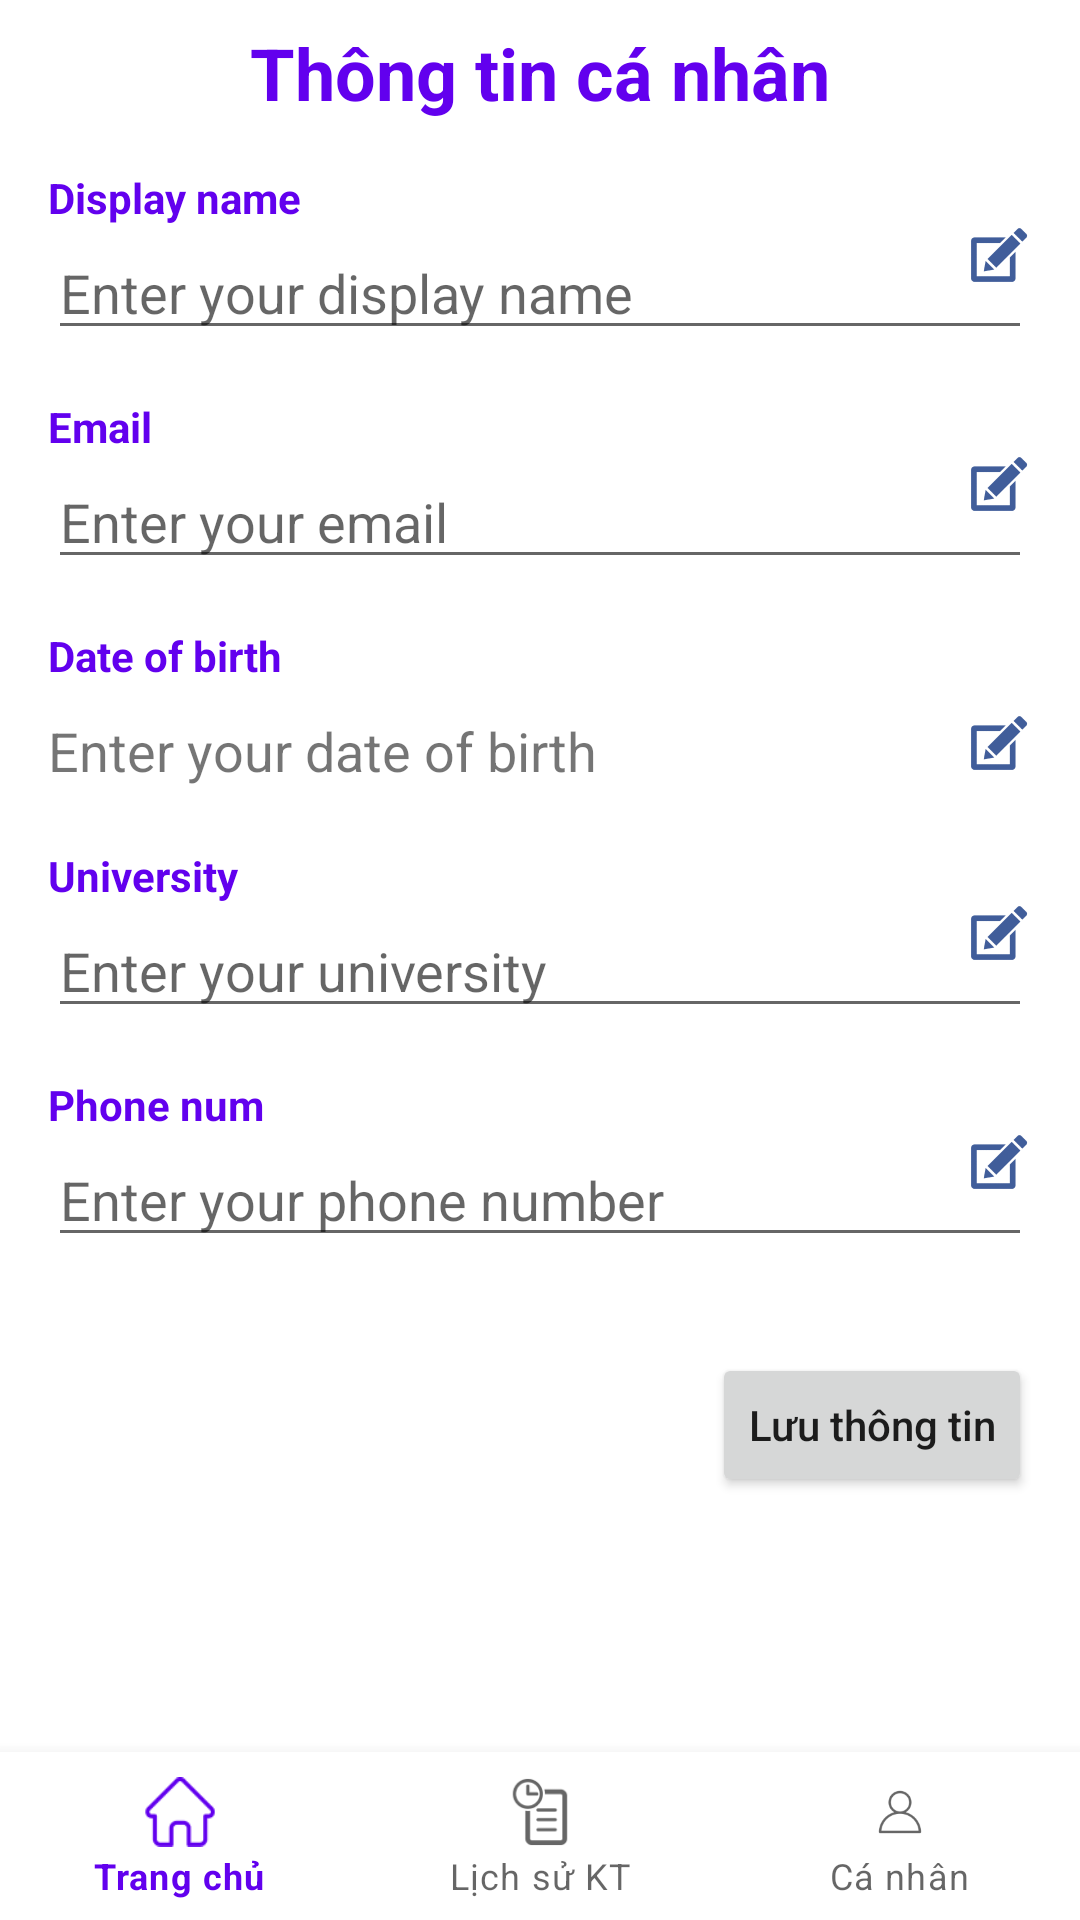

Reconstruct the res/layout file that produces this screen, plus the resources it refers to.
<!-- AndroidManifest.xml: application theme Theme.QuestAns -->
<!-- res/layout/activity_profile.xml -->
<?xml version="1.0" encoding="utf-8"?>
<androidx.constraintlayout.widget.ConstraintLayout xmlns:android="http://schemas.android.com/apk/res/android"
    xmlns:app="http://schemas.android.com/apk/res-auto"
    xmlns:tools="http://schemas.android.com/tools"
    android:layout_width="match_parent"
    android:layout_height="match_parent"
    tools:context=".activity.ProfileActivity">

    <TextView
        android:id="@+id/txtDoB"
        android:layout_width="match_parent"
        android:layout_height="wrap_content"
        android:layout_marginStart="16dp"
        android:layout_marginEnd="16dp"
        android:layout_marginTop="10dp"
        android:textSize="18dp"
        android:ems="10"
        android:text="Enter your date of birth"
        app:layout_constraintEnd_toEndOf="parent"
        app:layout_constraintHorizontal_bias="0.0"
        app:layout_constraintStart_toStartOf="parent"
        app:layout_constraintTop_toBottomOf="@+id/txtLabelDoB" />

    <EditText
        android:id="@+id/txtDisplayName"
        android:layout_width="match_parent"
        android:layout_height="wrap_content"
        android:layout_marginStart="16dp"
        android:layout_marginEnd="16dp"
        android:ems="10"
        android:hint="Enter your display name"
        android:inputType="textPersonName"
        app:layout_constraintEnd_toEndOf="parent"
        app:layout_constraintStart_toStartOf="parent"
        app:layout_constraintTop_toBottomOf="@+id/txtLabelDN" />

    <EditText
        android:id="@+id/txtEmail"
        android:layout_width="match_parent"
        android:layout_height="wrap_content"
        android:layout_marginStart="16dp"
        android:layout_marginEnd="16dp"
        android:ems="10"
        android:hint="Enter your email"
        android:inputType="textEmailAddress"
        app:layout_constraintEnd_toEndOf="parent"
        app:layout_constraintStart_toStartOf="parent"
        app:layout_constraintTop_toBottomOf="@+id/txtLabelEmail" />

    <EditText
        android:id="@+id/txtUni"
        android:layout_width="match_parent"
        android:layout_height="wrap_content"
        android:layout_marginStart="16dp"
        android:layout_marginEnd="16dp"
        android:ems="10"
        android:hint="Enter your university"
        android:inputType="text"
        app:layout_constraintEnd_toEndOf="parent"
        app:layout_constraintHorizontal_bias="0.0"
        app:layout_constraintStart_toStartOf="parent"
        app:layout_constraintTop_toBottomOf="@+id/txtLabelUni" />

    <EditText
        android:id="@+id/txtPhoneNum"
        android:layout_width="match_parent"
        android:layout_height="wrap_content"
        android:layout_marginStart="16dp"
        android:layout_marginEnd="16dp"
        android:ems="10"
        android:hint="Enter your phone number"
        android:inputType="phone"
        app:layout_constraintEnd_toEndOf="parent"
        app:layout_constraintHorizontal_bias="0.0"
        app:layout_constraintStart_toStartOf="parent"
        app:layout_constraintTop_toBottomOf="@+id/txtLabelPhone" />

    <Button
        android:id="@+id/btnEdit"
        android:layout_width="wrap_content"
        android:layout_height="wrap_content"
        android:layout_marginTop="32dp"
        android:onClick="editProfile"
        android:text="Lưu thông tin"
        android:textAllCaps="false"
        app:layout_constraintEnd_toEndOf="@+id/txtPhoneNum"
        app:layout_constraintTop_toBottomOf="@+id/txtPhoneNum" />

    <TextView
        android:id="@+id/txtTitleProfile"
        android:layout_width="wrap_content"
        android:layout_height="wrap_content"
        android:layout_marginTop="8dp"
        android:text="Thông tin cá nhân"
        android:textColor="@color/design_default_color_primary"
        android:textSize="24sp"
        android:textStyle="bold"
        app:layout_constraintEnd_toEndOf="parent"
        app:layout_constraintStart_toStartOf="parent"
        app:layout_constraintTop_toTopOf="parent" />

    <TextView
        android:id="@+id/txtLabelDN"
        android:layout_width="wrap_content"
        android:layout_height="wrap_content"
        android:layout_marginStart="16dp"
        android:layout_marginTop="16dp"
        android:textSize="14sp"
        android:textStyle="bold"
        android:textColor="@color/design_default_color_primary"
        android:text="Display name"
        app:layout_constraintStart_toStartOf="parent"
        app:layout_constraintTop_toBottomOf="@+id/txtTitleProfile" />

    <TextView
        android:id="@+id/txtLabelEmail"
        android:layout_width="wrap_content"
        android:layout_height="wrap_content"
        android:layout_marginStart="16dp"
        android:layout_marginTop="16dp"
        android:textSize="14sp"
        android:textStyle="bold"
        android:textColor="@color/design_default_color_primary"
        android:text="Email"
        app:layout_constraintStart_toStartOf="parent"
        app:layout_constraintTop_toBottomOf="@+id/txtDisplayName" />

    <TextView
        android:id="@+id/txtLabelDoB"
        android:layout_width="wrap_content"
        android:layout_height="wrap_content"
        android:layout_marginStart="16dp"
        android:layout_marginTop="16dp"
        android:textSize="14sp"
        android:textStyle="bold"
        android:textColor="@color/design_default_color_primary"
        android:text="Date of birth"
        app:layout_constraintStart_toStartOf="parent"
        app:layout_constraintTop_toBottomOf="@+id/txtEmail" />

    <TextView
        android:id="@+id/txtLabelUni"
        android:layout_width="wrap_content"
        android:layout_height="wrap_content"
        android:layout_marginStart="16dp"
        android:layout_marginTop="20dp"
        android:textSize="14sp"
        android:textStyle="bold"
        android:textColor="@color/design_default_color_primary"
        android:text="University"
        app:layout_constraintStart_toStartOf="parent"
        app:layout_constraintTop_toBottomOf="@+id/txtDoB" />

    <TextView
        android:id="@+id/txtLabelPhone"
        android:layout_width="wrap_content"
        android:layout_height="wrap_content"
        android:layout_marginStart="16dp"
        android:layout_marginTop="16dp"
        android:text="Phone num"
        android:textColor="@color/design_default_color_primary"
        android:textSize="14sp"
        android:textStyle="bold"
        app:layout_constraintStart_toStartOf="parent"
        app:layout_constraintTop_toBottomOf="@+id/txtUni" />

    <com.google.android.material.bottomnavigation.BottomNavigationView
        android:id="@+id/bottomNav"
        android:layout_width="match_parent"
        android:layout_height="wrap_content"
        app:layout_constraintBottom_toBottomOf="parent"
        app:layout_constraintEnd_toEndOf="parent"
        app:layout_constraintStart_toStartOf="parent"
        app:menu="@menu/bottom_nav_menu"/>

    <ImageButton
        android:id="@+id/btnDN"
        android:layout_width="wrap_content"
        android:layout_height="wrap_content"
        android:background="@null"
        app:layout_constraintEnd_toEndOf="@+id/txtDisplayName"
        app:layout_constraintTop_toTopOf="@+id/txtDisplayName"
        app:srcCompat="@drawable/edit_icon" />

    <ImageButton
        android:id="@+id/btnEmail"
        android:layout_width="wrap_content"
        android:layout_height="wrap_content"
        android:background="@null"
        app:layout_constraintEnd_toEndOf="@+id/txtEmail"
        app:layout_constraintTop_toTopOf="@+id/txtEmail"
        app:srcCompat="@drawable/edit_icon" />

    <ImageButton
        android:id="@+id/btnDoB"
        android:layout_width="wrap_content"
        android:layout_height="wrap_content"
        android:background="@null"
        app:layout_constraintEnd_toEndOf="@+id/txtDoB"
        app:layout_constraintTop_toTopOf="@+id/txtDoB"
        app:srcCompat="@drawable/edit_icon" />

    <ImageButton
        android:id="@+id/btnUni"
        android:layout_width="wrap_content"
        android:layout_height="wrap_content"
        android:background="@null"
        app:layout_constraintEnd_toEndOf="@+id/txtUni"
        app:layout_constraintTop_toTopOf="@+id/txtUni"
        app:srcCompat="@drawable/edit_icon" />

    <ImageButton
        android:id="@+id/btnPhone"
        android:layout_width="wrap_content"
        android:layout_height="wrap_content"
        android:background="@null"
        app:layout_constraintEnd_toEndOf="@+id/txtPhoneNum"
        app:layout_constraintTop_toTopOf="@+id/txtPhoneNum"
        app:srcCompat="@drawable/edit_icon" />

</androidx.constraintlayout.widget.ConstraintLayout>
<!-- resources referenced by this layout -->
<resources>
  <!-- drawable edit_icon: png bitmap (drawable-xxhdpi, 2784 bytes) -->
  <style name="Theme.QuestAns" parent="Theme.MaterialComponents.DayNight.DarkActionBar">
          
          <item name="colorPrimary">@color/purple_500</item>
          <item name="colorPrimaryVariant">@color/purple_700</item>
          <item name="colorOnPrimary">@color/white</item>
          
          <item name="colorSecondary">@color/teal_200</item>
          <item name="colorSecondaryVariant">@color/teal_700</item>
          <item name="colorOnSecondary">@color/black</item>
          
          <item name="android:statusBarColor" tools:targetApi="l">?attr/colorPrimaryVariant</item>
          
      </style>
  <color name="purple_500">#FF6200EE</color>
  <color name="purple_700">#FF3700B3</color>
  <color name="white">#FFFFFFFF</color>
  <color name="teal_200">#FF03DAC5</color>
  <color name="teal_700">#FF018786</color>
  <color name="black">#FF000000</color>
</resources>
